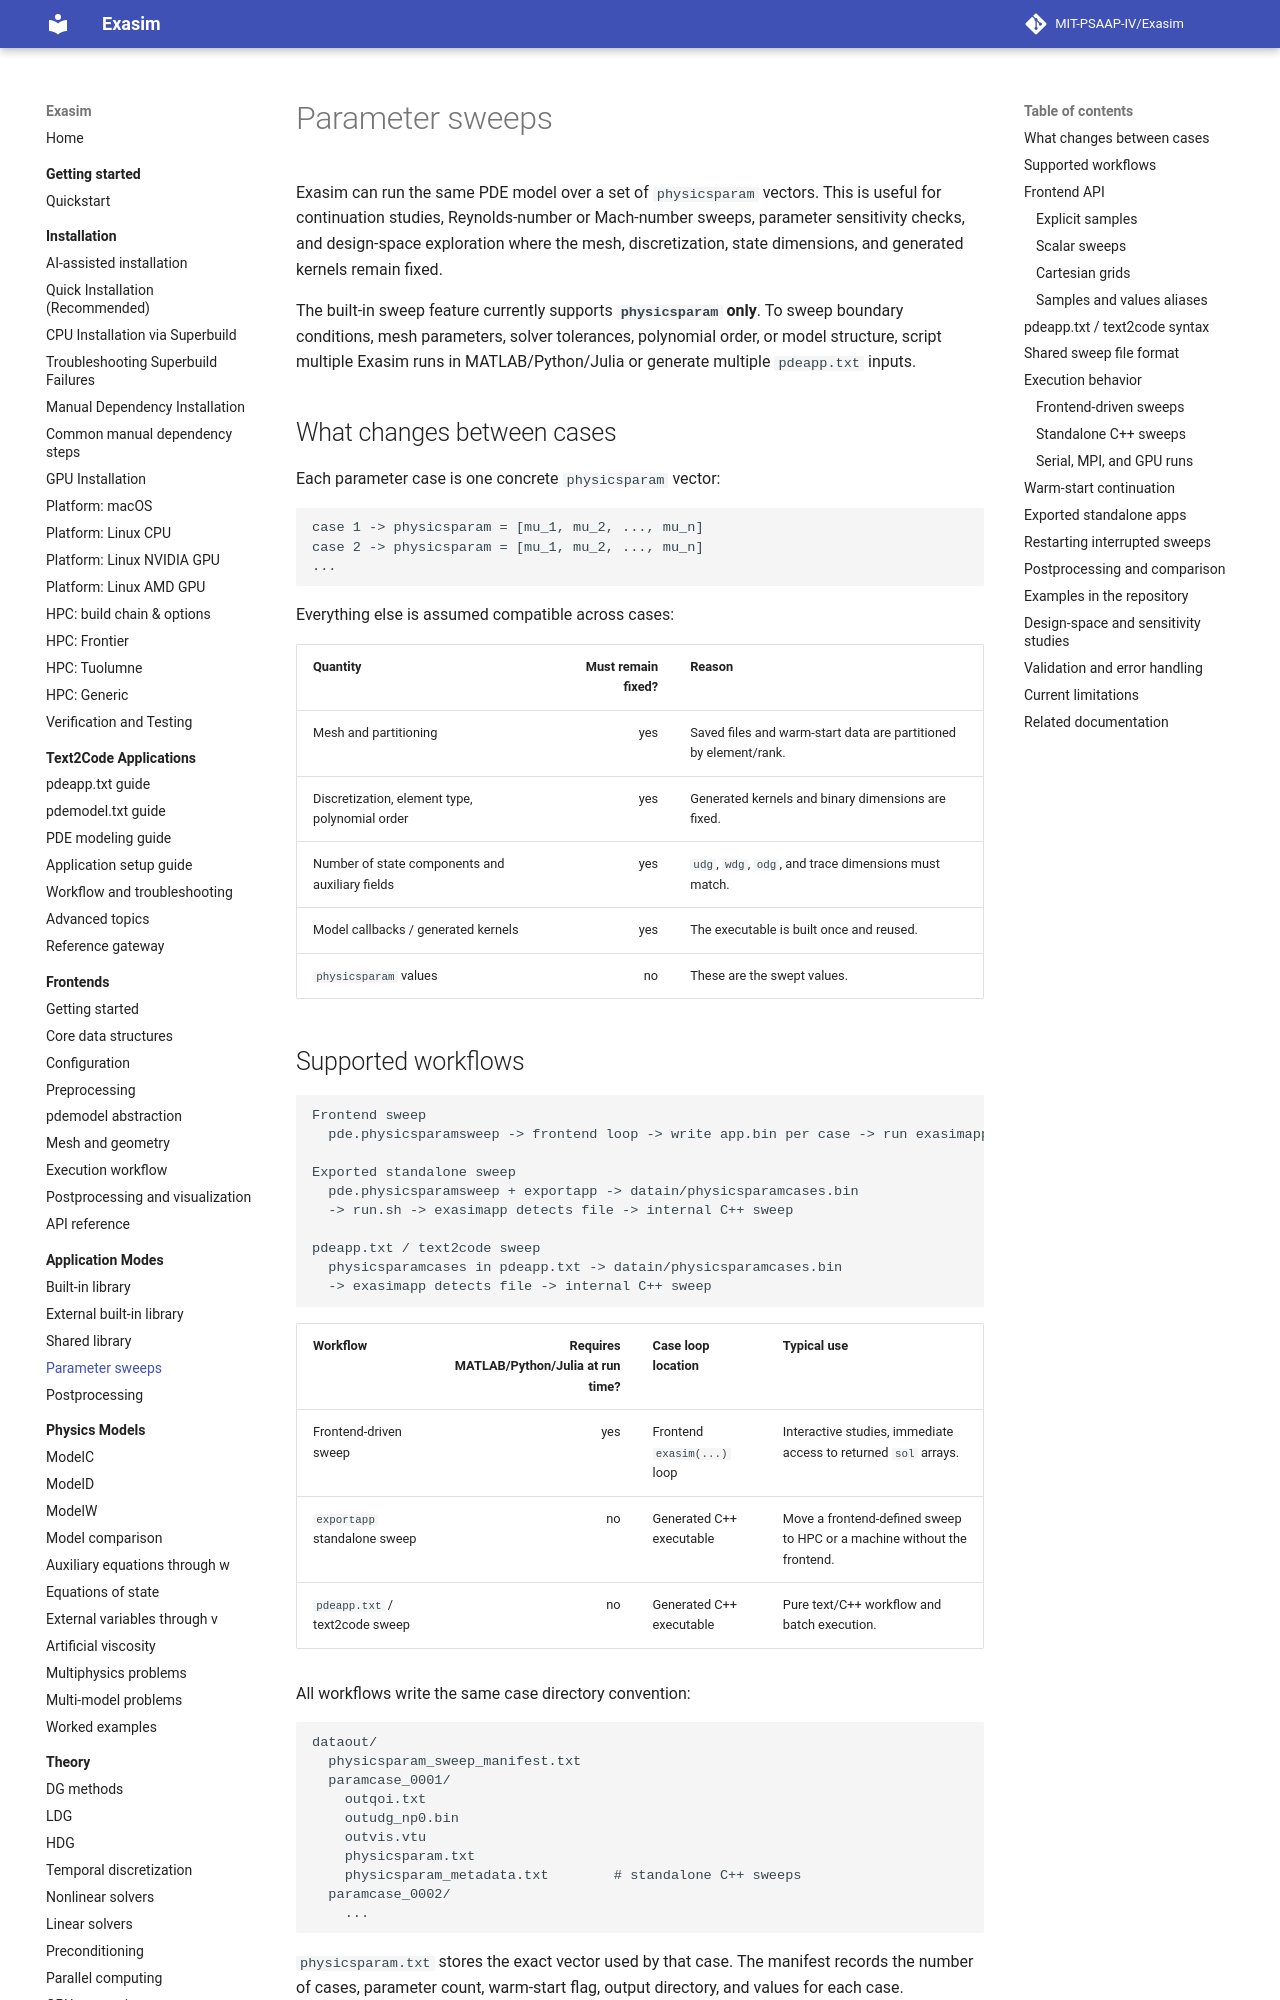

repository: MIT-PSAAP-IV/Exasim · page: usage-modes/parameter-sweeps/index.html · generator: mkdocs

# Parameter sweeps

Exasim can run the same PDE model over a set of `physicsparam` vectors. This is
useful for continuation studies, Reynolds-number or Mach-number sweeps,
parameter sensitivity checks, and design-space exploration where the mesh,
discretization, state dimensions, and generated kernels remain fixed.

The built-in sweep feature currently supports **`physicsparam` only**. To sweep
boundary conditions, mesh parameters, solver tolerances, polynomial order, or
model structure, script multiple Exasim runs in MATLAB/Python/Julia or generate
multiple `pdeapp.txt` inputs.

## What changes between cases

Each parameter case is one concrete `physicsparam` vector:

```text
case 1 -> physicsparam = [mu_1, mu_2, ..., mu_n]
case 2 -> physicsparam = [mu_1, mu_2, ..., mu_n]
...
```

Everything else is assumed compatible across cases:

| Quantity | Must remain fixed? | Reason |
|---|---:|---|
| Mesh and partitioning | yes | Saved files and warm-start data are partitioned by element/rank. |
| Discretization, element type, polynomial order | yes | Generated kernels and binary dimensions are fixed. |
| Number of state components and auxiliary fields | yes | `udg`, `wdg`, `odg`, and trace dimensions must match. |
| Model callbacks / generated kernels | yes | The executable is built once and reused. |
| `physicsparam` values | no | These are the swept values. |

## Supported workflows

```text
Frontend sweep
  pde.physicsparamsweep -> frontend loop -> write app.bin per case -> run exasimapp

Exported standalone sweep
  pde.physicsparamsweep + exportapp -> datain/physicsparamcases.bin
  -> run.sh -> exasimapp detects file -> internal C++ sweep

pdeapp.txt / text2code sweep
  physicsparamcases in pdeapp.txt -> datain/physicsparamcases.bin
  -> exasimapp detects file -> internal C++ sweep
```

| Workflow | Requires MATLAB/Python/Julia at run time? | Case loop location | Typical use |
|---|---:|---|---|
| Frontend-driven sweep | yes | Frontend `exasim(...)` loop | Interactive studies, immediate access to returned `sol` arrays. |
| `exportapp` standalone sweep | no | Generated C++ executable | Move a frontend-defined sweep to HPC or a machine without the frontend. |
| `pdeapp.txt` / text2code sweep | no | Generated C++ executable | Pure text/C++ workflow and batch execution. |

All workflows write the same case directory convention:

```text
dataout/
  physicsparam_sweep_manifest.txt
  paramcase_0001/
    outqoi.txt
    outudg_np0.bin
    outvis.vtu
    physicsparam.txt
    physicsparam_metadata.txt        # standalone C++ sweeps
  paramcase_0002/
    ...
```

`physicsparam.txt` stores the exact vector used by that case. The manifest
records the number of cases, parameter count, warm-start flag, output directory,
and values for each case.

## Frontend API

All frontends initialize:

```text
physicsparamsweep = empty
physicsparamwarmstart = 0
```

Set `physicsparamsweep` to enable a multi-case run. Existing single-case
examples do not need any changes.
